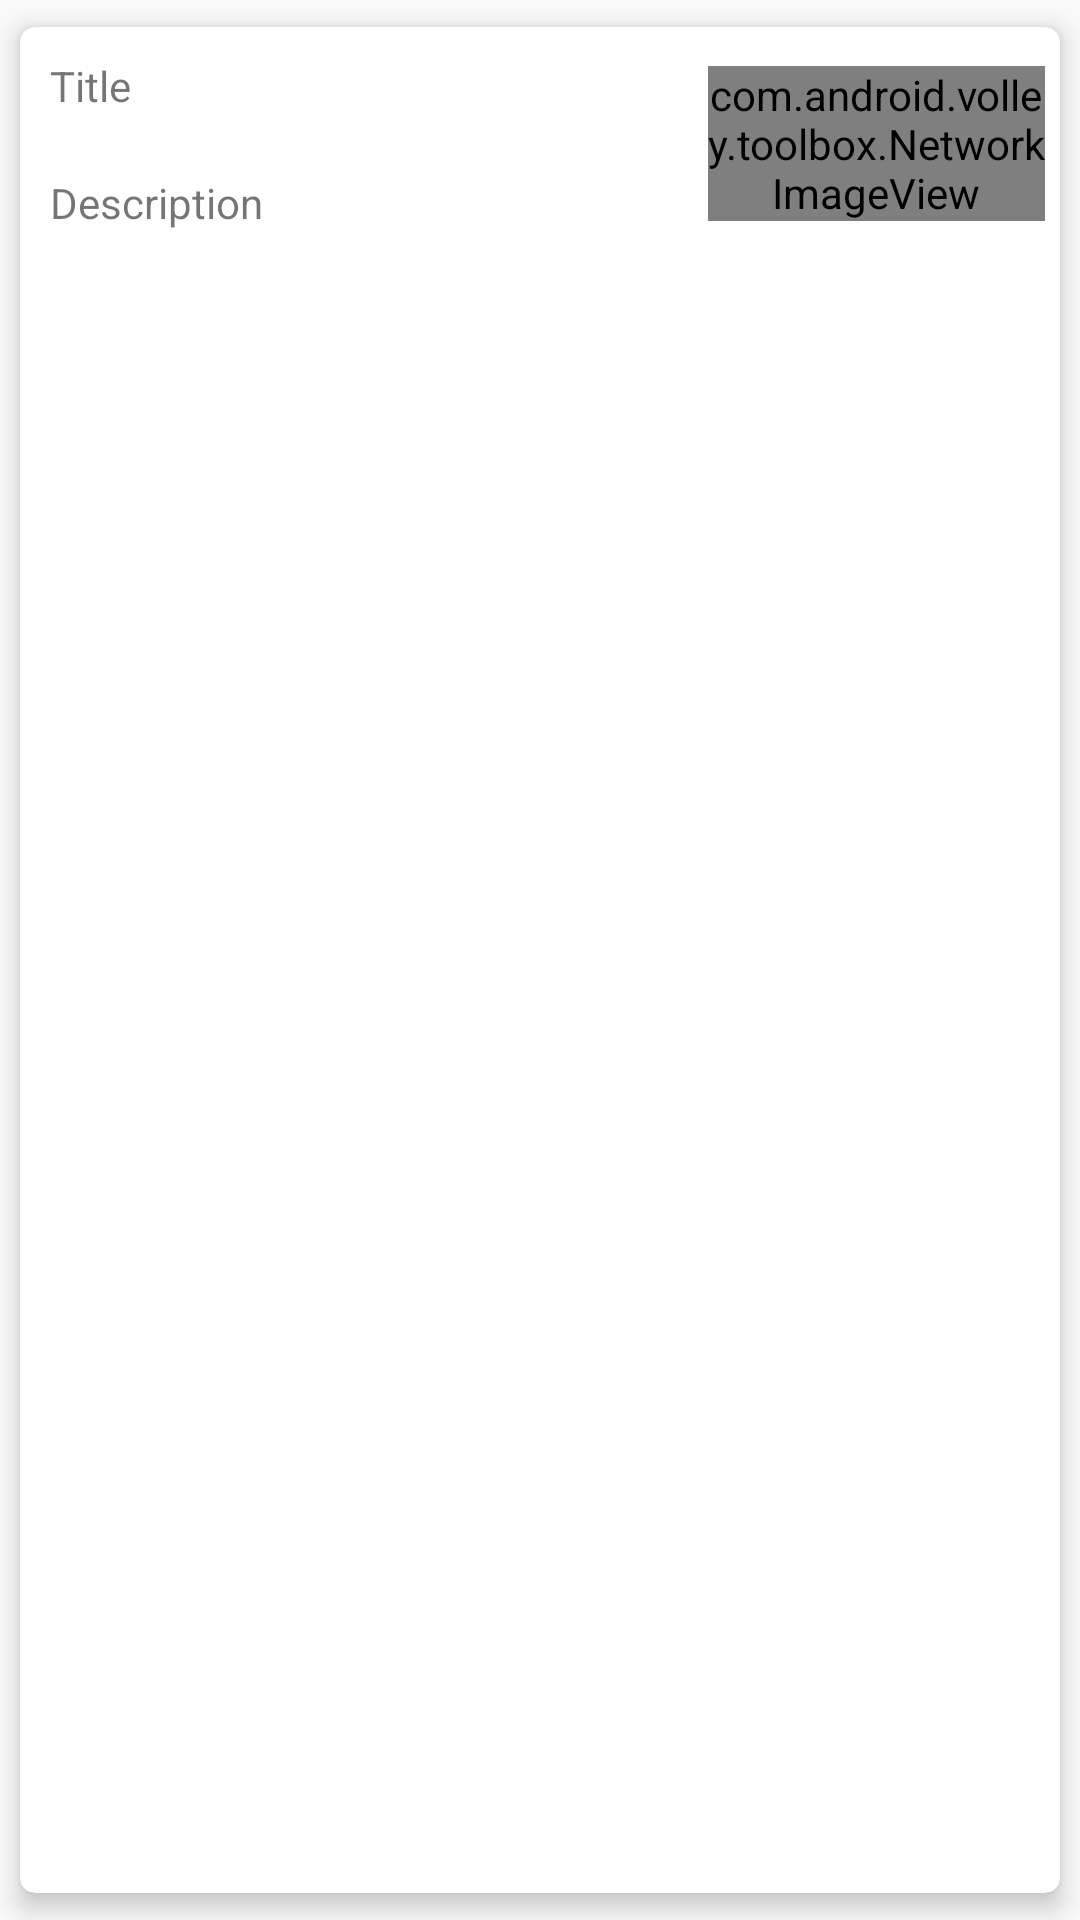

Reconstruct the res/layout file that produces this screen, plus the resources it refers to.
<!-- AndroidManifest.xml: application theme CustomAppBarTheme -->
<!-- res/layout/cardview.xml -->
<?xml version="1.0" encoding="utf-8"?>
<android.support.v7.widget.CardView xmlns:android="http://schemas.android.com/apk/res/android"
    xmlns:card_view="http://schemas.android.com/apk/res-auto"
    android:id="@+id/cardview"
    android:layout_width="match_parent"
    android:layout_height="wrap_content"
    card_view:cardCornerRadius="5dp"
    card_view:cardElevation="5dp"
    card_view:cardUseCompatPadding="true">

    <LinearLayout
        android:layout_width="match_parent"
        android:layout_height="wrap_content"
        android:orientation="horizontal">

        <LinearLayout
            android:layout_width="0dp"
            android:layout_height="wrap_content"
            android:layout_weight="2"
            android:orientation="vertical">

            <TextView
                android:id="@+id/tv_title"
                android:layout_width="wrap_content"
                android:layout_height="wrap_content"
                android:layout_margin="10dp"
                android:text="Title" />

            <TextView
                android:id="@+id/tv_description"
                android:layout_width="wrap_content"
                android:layout_height="wrap_content"
                android:layout_margin="10dp"
                android:text="Description" />

        </LinearLayout>

        <com.android.volley.toolbox.NetworkImageView
            android:id="@+id/volleyImageView"
            android:layout_width="0dp"
            android:layout_height="wrap_content"
            android:layout_gravity="center"
            android:layout_margin="5dp"
            android:layout_weight="1"
            android:src="@mipmap/ic_launcher_round" />
    </LinearLayout>

</android.support.v7.widget.CardView>
<!-- resources referenced by this layout -->
<resources>
  <style name="CustomAppBarTheme" parent="Theme.AppCompat.Light">
          <item name="colorPrimary">@color/colorPrimary</item>
          <item name="colorPrimaryDark">@color/colorPrimaryDark</item>
      </style>
  <!-- not gathered from this repository: default colours our renderer supplied (Android Studio template values) -->
  <color name="colorPrimary">#FF6200EE</color>
  <color name="colorPrimaryDark">#FF3700B3</color>
</resources>
